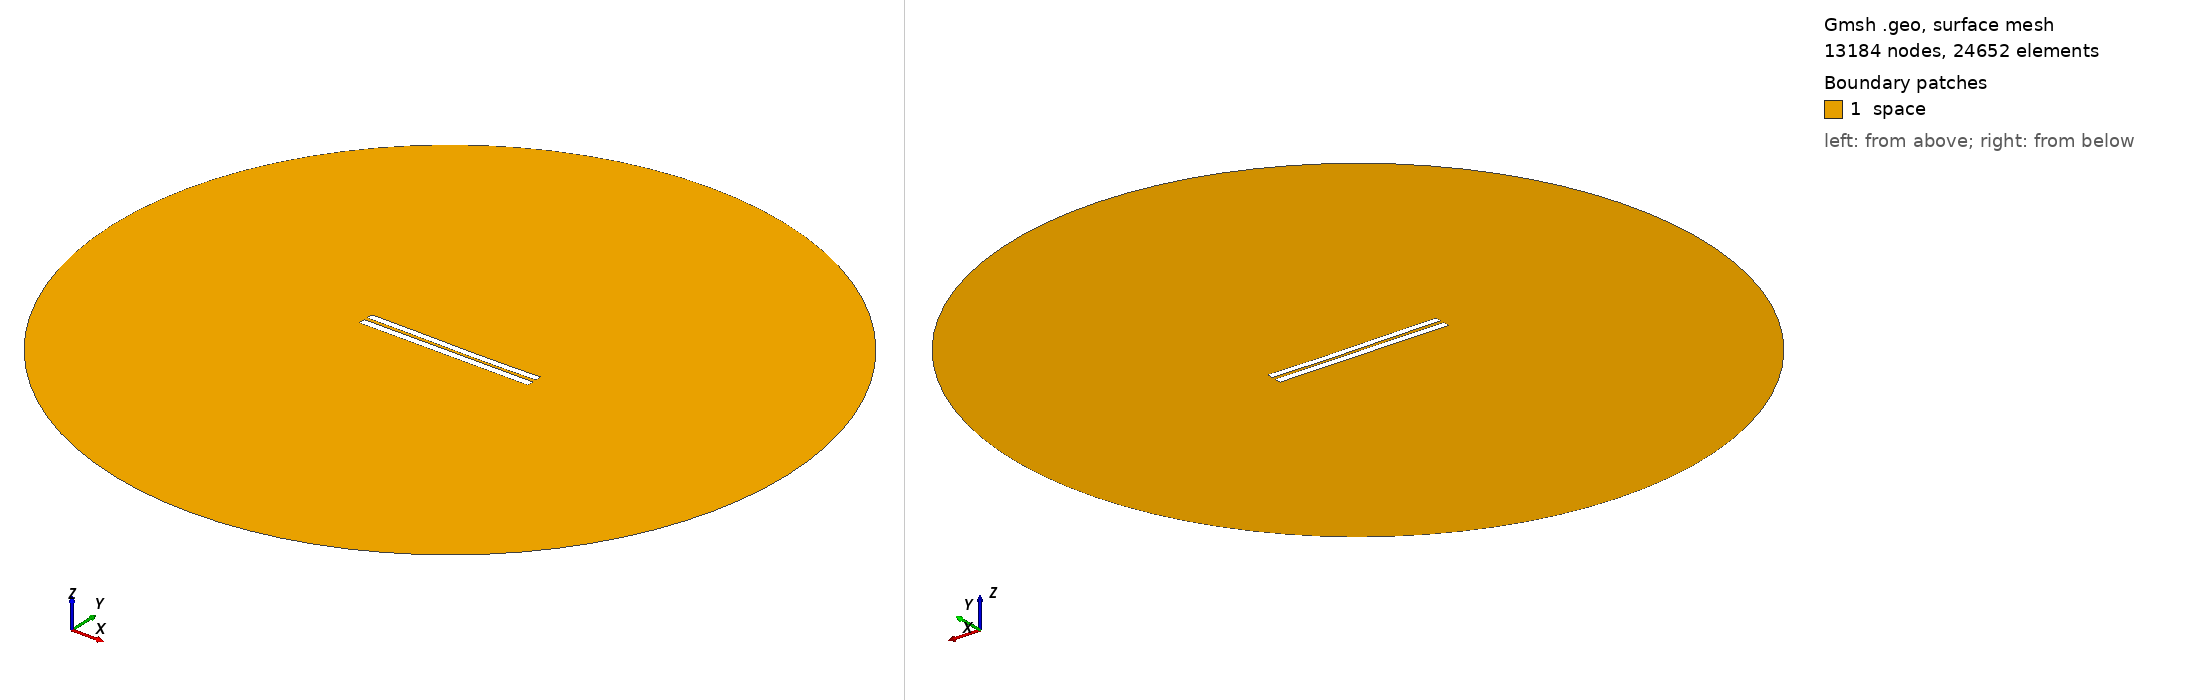

Gmsh geometry script, surface-meshed: 13184 nodes, 24652 surface elements. Boundary patches (legend numbers): 1 space. Left view from above one corner, right view from below the opposite corner. Legend entries are the model's physical surfaces. The drawing asked Gmsh for element sizes between 1% and 20% of the model's largest extent; the script's own settings can give other sizes.

=== 4393.geo (drawn) ===
//---------------------------------------
// Geometry kernel
//---------------------------------------

SetFactory("OpenCASCADE");



//---------------------------------------
// Parameters of the geometry
//---------------------------------------

// Overetch of the upper plate
overetch = 0.125;

// Distance between the plates
distance = 2.0;

// Discretization over the x axis (for the deformation)
nx = 50; 

// Length of the plate
L = 100 - overetch; 

// Number of modes
n = 4; 

// 1st mode coefficient
coeff(1) = -0.15;
beta(1) = 0.596864 * 3.1415926535 / L;

// 2nd mode coefficient
coeff(2) = -0.15;
beta(2) = 1.49418 * 3.1415926535 / L;

// 3rd mode coefficient
coeff(3) = 0.07499999999999998;
beta(3) = 2.50025 * 3.1415926535 / L;

// 4th mode coefficient
coeff(4) = 0.0;
beta(4) = 3.49999 * 3.1415926535 / L;



//---------------------------------------
// Upper plate (deformed rectangle)
//---------------------------------------

// Coordiantes of the upper plate
xmin = -50;
xmax = 50 - overetch;

// Height of the upper plate
yheight = 4 - 2 * overetch;

// Indexes of the points
UpperID[] = {};
LowerID[] = {};
LeftID[] = {};
RightID[] = {};

// Point index
p = 1;

// Horizontal edges
For i In {1:nx}
    x = xmin + (i-1)*(xmax - xmin)/(nx-1);

    y_bottom = distance / 2 + overetch;
    For j In {1:n}
        C = (Cosh(beta(j)*L) + Cos(beta(j)*L)) / (Sinh(beta(j)*L) + Sin(beta(j)*L));
        y_bottom  = y_bottom + coeff(j) * (Cosh(beta(j)*(x+50)) - Cos(beta(j)*(x+50)) - C * (Sinh(beta(j)*(x+50)) - Sin(beta(j)*(x+50))));
    EndFor

    y_top = y_bottom + yheight;

    Point(p) = {x, y_top, 0, 1.0};
    UpperID[i] = p;
    p = p + 1;

    Point(p) = {x, y_bottom, 0, 1.0};
    LowerID[i] = p;
    p = p + 1;
EndFor

// Create point lists
UpperPts[] = {}; LowerPts[] = {};
For i In {1:nx}
  UpperPts[] += {UpperID[i]};
  LowerPts[] += {LowerID[i]};
EndFor

// Build splines
Spline(1) = {UpperPts[]};
Spline(2) = {LowerPts[]};
Line(3) = {LowerPts[nx-1], UpperPts[nx-1]};
Line(4) = {LowerPts[0], UpperPts[0]};

// Build the plane surface
Curve Loop(1) = {2, 3, -1, -4};
Plane Surface(1) = {1};



//---------------------------------------
// Lower plate (rectangle)
//---------------------------------------

// Vertices
Point(1001) = {-50, -1, 0, 1.0};
Point(1002) = { 50, -1, 0, 1.0};
Point(1003) = { 50,  -5, 0, 1.0};
Point(1004) = {-50,  -5, 0, 1.0};

// Edges
Line(5) = {1001, 1002};
Line(6) = {1002, 1003};
Line(7) = {1003, 1004};
Line(8) = {1004, 1001};

// Plane surface
Line Loop(2) = {5, 6, 7, 8};
Plane Surface(2) = {2}; 



//---------------------------------------
// Outer (fictious) boundary
//---------------------------------------

// Points
Point(1005) = {0, 0, 0};       // Center
Point(1006) = {200, 0, 0};     // Start point
Point(1007) = {0, 200, 0};     // 90 degrees
Point(1008) = {-200, 0, 0};    // 180 degrees
Point(1009) = {0, -200, 0};    // 270 degrees

// Circle arcs (each needs start, center, end)
Circle(9) = {1006, 1005, 1007};
Circle(10) = {1007, 1005, 1008};
Circle(11) = {1008, 1005, 1009};
Circle(12) = {1009, 1005, 1006};

// Plane surface for the entire domain
Curve Loop(3) = {9, 10, 11, 12};
Surface(3) = {3};

// Subtract the plates from the whole domain to obtain the actual domain where we want to solve the equations
BooleanDifference{ Surface{3}; Delete; }{ Surface{1}; Surface{2}; Delete; }




//---------------------------------------
// Transfinite Lines/Curves
//---------------------------------------

// Set the number of points on the boundaries
r = 7;

// Plates
Transfinite Curve {1, 2} = 50*r Using Progression 1;
Transfinite Curve {3, 4} = 2*r Using Progression 1;
Transfinite Line {5, 7} = 50*r Using Progression 1;
Transfinite Line {6, 8} = 2*r Using Progression 1;

// Outer boundary
Transfinite Line {9, 10, 11, 12} = 20 Using Progression 1;



//---------------------------------------
// Physical groups
//---------------------------------------                

// Physical curves (boundaries)
Physical Line("force_segment", 10) = {2};
Physical Line("upper_plate", 11) = {1, 3, 4};
Physical Line("lower_plate", 12) = {5, 6, 7, 8};
Physical Line("boundary", 20) = {9, 10, 11, 12};

// Physical Surfaces
Physical Surface("space", 30) = {3};



//---------------------------------------
// 6. Generate the Mesh
//---------------------------------------

// 2D mesh generation
Mesh 2;
